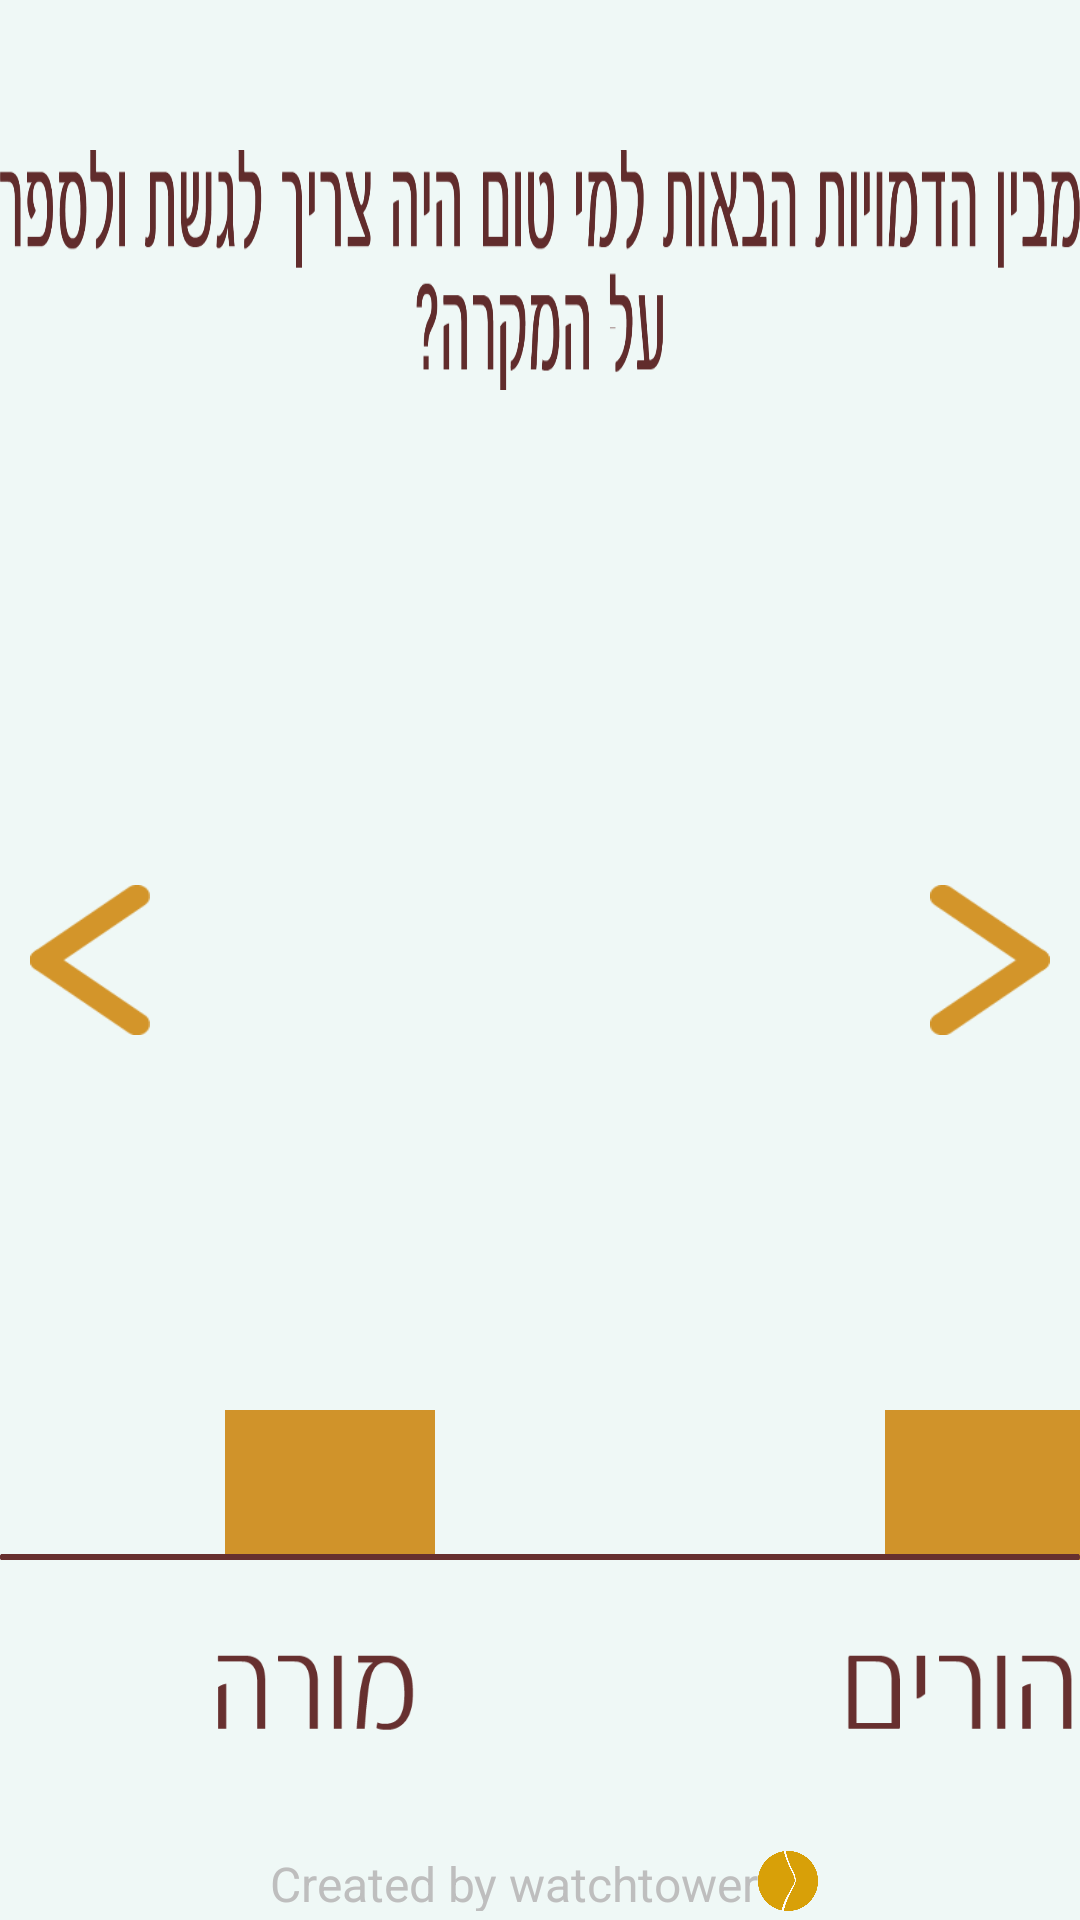

Android layout source for this screen:
<!-- AndroidManifest.xml: application theme android:Theme.Holo.NoActionBar.Fullscreen -->
<!-- res/layout/activity_graph_two.xml -->
<RelativeLayout
    xmlns:android="http://schemas.android.com/apk/res/android"
    xmlns:tools="http://schemas.android.com/tools"
    android:layout_width="match_parent"
    android:layout_height="match_parent"
    android:background="@color/background"
    tools:context="watchtower.stain.GraphTwo"
    android:id="@+id/graph2layout"
    >

    <ImageView
        android:id="@+id/titleGraph2"
        android:layout_width="700dp"
        android:layout_height="80dp"
        android:background="@drawable/t22"
        android:layout_alignParentTop="true"
        android:layout_centerHorizontal="true"
        android:layout_marginTop="50dp" ></ImageView>


    
    <LinearLayout
        android:id="@+id/graphLayout2"
        android:layout_width="wrap_content"
        android:layout_height="400dp"
        android:orientation="horizontal"
        android:layout_centerHorizontal="true"
        android:layout_centerVertical="true">

        <ImageView
            android:id="@+id/teacherBar1"
            android:layout_width="70dp"
            android:layout_height="50dp"
            android:background="@color/bars"
            android:layout_gravity="center|bottom"
            android:layout_above="@+id/teacherTextG"
            android:layout_centerHorizontal="true"
            android:layout_marginLeft="75dp"
            android:layout_marginRight="75dp"/>

        <ImageView
            android:id="@+id/parentBar1"
            android:layout_width="70dp"
            android:layout_height="50dp"
            android:background="@color/bars"
            android:layout_gravity="center|bottom"
            android:layout_above="@+id/parentTextG"
            android:layout_centerHorizontal="true"
            android:layout_marginLeft="75dp"
            android:layout_marginRight="75dp"/>

        <ImageView
            android:id="@+id/friendsBar1"
            android:layout_width="70dp"
            android:layout_height="50dp"
            android:background="@color/bars"
            android:layout_gravity="center|bottom"
            android:layout_above="@+id/friendsTextG"
            android:layout_centerHorizontal="true"
            android:layout_marginLeft="75dp"
            android:layout_marginRight="75dp"/>

        <ImageView
            android:id="@+id/otherBar1"
            android:layout_width="70dp"
            android:layout_height="50dp"
            android:background="@color/bars"
            android:layout_gravity="center|bottom"
            android:layout_above="@+id/otherTextG"
            android:layout_centerHorizontal="true"
            android:layout_marginLeft="75dp"
            android:layout_marginRight="75dp"/>
    </LinearLayout>

    
    <ImageView
        android:id="@+id/underline2"
        android:layout_width="800dp"
        android:layout_height="2dp"
        android:background="@drawable/underline"
        android:layout_alignBottom="@+id/graphLayout2"
        android:layout_centerHorizontal="true" />

    
    <LinearLayout
        android:layout_width="wrap_content"
        android:layout_height="wrap_content"
        android:layout_alignTop="@id/underline2"
        android:layout_centerHorizontal="true"
        android:orientation="horizontal"
        android:layout_marginBottom="30dp"
        >

        <ImageView
            android:id="@+id/teacherTextG"
            android:layout_width="70dp"
            android:layout_height="55dp"
            android:layout_gravity="center|bottom"
            android:background="@drawable/teachertxt"
            android:layout_centerHorizontal="true"
            android:layout_marginLeft="70dp"
            android:layout_marginRight="70dp"
            android:layout_marginTop="20dp"
            />

        <ImageView
            android:id="@+id/parentTextG"
            android:layout_width="80dp"
            android:layout_height="55dp"
            android:layout_gravity="center|bottom"
            android:background="@drawable/parentstxt"
            android:layout_centerHorizontal="true"
            android:layout_marginLeft="70dp"
            android:layout_marginRight="70dp"
            android:layout_marginTop="20dp"/>

        <ImageView
            android:id="@+id/friendsTextG"
            android:layout_width="90dp"
            android:layout_height="55dp"
            android:layout_gravity="center|bottom"
            android:background="@drawable/friendstxt"
            android:layout_centerHorizontal="true"
            android:layout_marginLeft="70dp"
            android:layout_marginRight="70dp"
            android:layout_marginTop="20dp"/>

        <ImageView
            android:id="@+id/otherTextG"
            android:layout_width="70dp"
            android:layout_height="55dp"
            android:background="@drawable/othertxt"
            android:layout_gravity="center|bottom"
            android:layout_centerHorizontal="true"
            android:layout_marginLeft="70dp"
            android:layout_marginRight="70dp"
            android:layout_marginTop="20dp"></ImageView>

    </LinearLayout>

    
    <LinearLayout
        android:layout_width="wrap_content"
        android:layout_height="wrap_content"
        android:layout_centerHorizontal="true"
        android:orientation="horizontal"
        android:layout_alignParentBottom="true"
        android:layout_marginBottom="3dp"
        >

        <TextView
            android:id="@+id/credit22"
            android:layout_width="wrap_content"
            android:layout_height="20dp"
            android:textSize="16dp"
            android:gravity="center_vertical"
            android:text="@string/credits"
            android:layout_marginLeft="3dp"
            />

        <ImageView
            android:layout_width="20dp"
            android:layout_height="20dp"
            android:background="@mipmap/watchtower"
            android:layout_gravity="center_vertical"
            ></ImageView>
    </LinearLayout>

    
    <RelativeLayout
        android:layout_width="60dp"
        android:layout_height="match_parent"
        android:clickable="true"
        android:onClick="nextQuestion"
        android:layout_alignParentLeft="true"
        >

        <ImageButton
            android:id="@+id/nextQuestion1"
            android:layout_width="40dp"
            android:layout_height="50dp"
            android:onClick="nextQuestion"
            android:layout_centerInParent="true"
            android:background="@drawable/back"/>

    </RelativeLayout>

    <RelativeLayout
        android:layout_width="60dp"
        android:layout_height="match_parent"
        android:clickable="true"
        android:onClick="backQuestion"
        android:layout_alignParentRight="true"
        >
        <ImageButton
            android:id="@+id/backQuestion1"
            android:layout_width="40dp"
            android:layout_height="50dp"
            android:onClick="backQuestion"
            android:background="@drawable/next"
            android:layout_centerInParent="true"/>

    </RelativeLayout>



</RelativeLayout>
<!-- resources referenced by this layout -->
<resources>
  <color name="background">#eff8f6</color>
  <color name="bars">#d0932a</color>
  <!-- drawable back: png bitmap (drawable, 1398 bytes) -->
  <!-- drawable friendstxt: png bitmap (drawable, 2134 bytes) -->
  <!-- drawable next: png bitmap (drawable, 1368 bytes) -->
  <!-- drawable othertxt: png bitmap (drawable, 2337 bytes) -->
  <!-- drawable parentstxt: png bitmap (drawable, 1569 bytes) -->
  <!-- drawable t22: png bitmap (drawable, 42346 bytes) -->
  <!-- drawable teachertxt: png bitmap (drawable, 2381 bytes) -->
  <!-- drawable underline: png bitmap (drawable, 350 bytes) -->
  <!-- mipmap watchtower: png bitmap (mipmap-xhdpi, 8302 bytes) -->
  <string name="credits"> Created by watchtower </string>
</resources>
